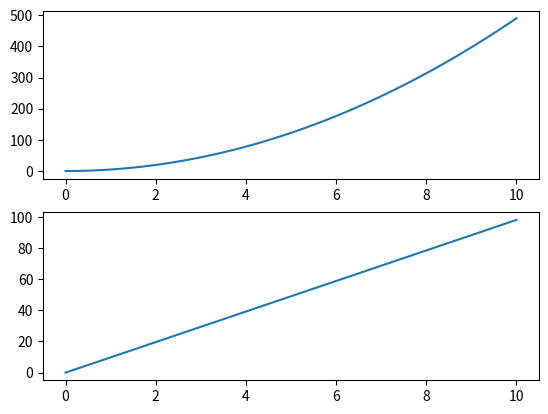

Here is the Python script that generated this plot:
import math
import scipy.constants as constants
import matplotlib.pyplot as plt
import numpy as np

# todo: use numpy for array calculations


def potential_energy(h, m):
    """

    :param h: height in meters
    :param m: mass in kilograms
    :return: potential energy measured in joules
    """
    return m * h * constants.g


def kinetic_energy(m, v):
    """

    :param m: mass in kilograms
    :param v: velocity in meters per second
    :return: kinetic energy in joules
    """
    return 0.5 * m * v ** 2


def distance(v_0, d_0, a, t):
    """

    :param v_0: initial velocity (m/s)
    :param d_0: distance (m)
    :param a: acceleration (m/s^2)
    :param t: time in seconds (s)
    :return: distance travelled in meters
    """
    return v_0*t + 0.5*a*t**2 + d_0


def velocity(v_0, a, t):
    """

    :param v_0: initial velocity (m/s)
    :param a: acceleration (m/s^2)
    :param t: time in seconds (s)
    :return: velocity (m/s)
    """
    return v_0 + a*t


def final_velocity(v_0, a, d):
    """

    :param v_0:
    :param a:
    :param d:
    :return:
    """
    return v_0**2 + 2*a*d


def time_to_fall(v_0, h):
    """

    :param v_0: velocity (m/s)
    :param h: height (m)
    :return: time (s)
    """
    v_f = final_velocity(v_0, constants.g, h)
    return (2*h)/(v_0 + v_f)


def simulate(time_step, total_time, initial_velocity, initial_distance, acceleration):
    t = np.linspace(0, total_time, int(total_time/time_step))

    d = distance(initial_velocity, initial_distance, acceleration, t)
    v = velocity(initial_velocity, acceleration, t)

    fig, axs = plt.subplots(2)
    axs[0].plot(t, d)
    axs[1].plot(t, v)
    plt.show()


if __name__ == '__main__':
    simulate(0.1, 10, 0, 0, constants.g)
